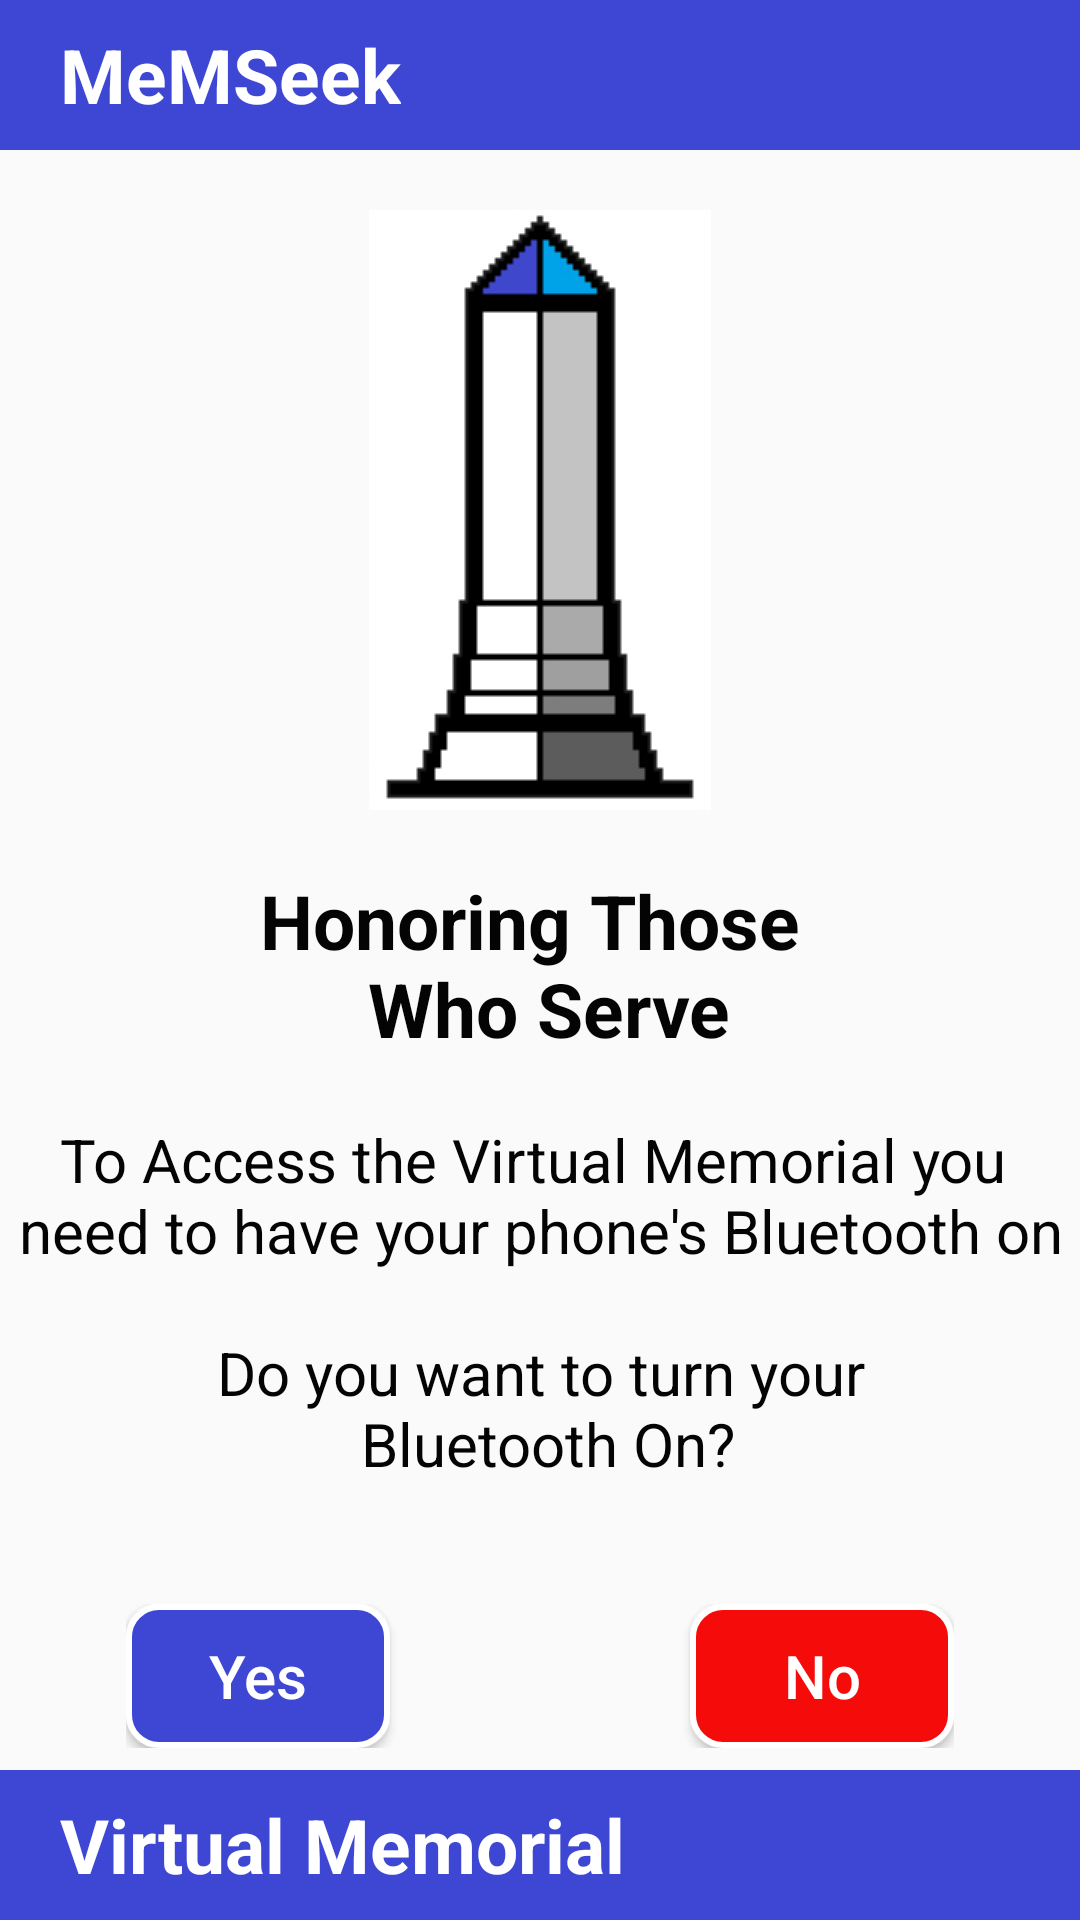

Here is an Android app screen rendered from its layout file. Give the layout XML and the strings, colors and styles it references.
<!-- AndroidManifest.xml: application theme AppTheme -->
<!-- res/layout/activity_bluetooth.xml -->
<?xml version="1.0" encoding="utf-8"?>
<RelativeLayout
    xmlns:android="http://schemas.android.com/apk/res/android"
    android:orientation="vertical"
    android:layout_width="match_parent"
    android:layout_height="match_parent">
    <LinearLayout
        android:id="@+id/topbar"
        android:layout_width="match_parent"
        android:layout_height="wrap_content">
        <include layout="@layout/topbar"/>
    </LinearLayout>
    <LinearLayout
        android:id="@+id/bottombar"
        android:layout_width="match_parent"
        android:layout_height="wrap_content"
        android:layout_alignParentBottom="true">
        <include layout="@layout/bottombar"/>
    </LinearLayout>
    <LinearLayout
        android:layout_width="match_parent"
        android:layout_height="match_parent"
        android:layout_below="@+id/topbar"
        android:layout_above="@+id/bottombar"
        android:orientation="vertical">
        <ImageView
            android:layout_width="wrap_content"
            android:layout_height="wrap_content"
            android:src="@drawable/memseek"
            android:layout_gravity="center"
            android:layout_marginTop="@dimen/margintop"
            />
        <TextView
            android:gravity="center"
            android:layout_width="wrap_content"
            android:layout_height="wrap_content"
            android:text="@string/titlefont"
            android:textSize="@dimen/titlesize"
            android:layout_gravity="center"
            android:textColor="@color/colortext"
            android:textStyle="bold"
            android:layout_marginTop="@dimen/margintop" />
        <TextView
            android:gravity="center"
            android:textSize="@dimen/descriptionfont"
            android:layout_gravity="center"
            android:layout_width="wrap_content"
            android:layout_height="wrap_content"
            android:text="@string/bluetoothtext"
            android:textColor="@color/colortext"
            android:layout_marginTop="@dimen/margintop"/>
        <LinearLayout
            android:layout_width="wrap_content"
            android:layout_height="wrap_content"
            android:layout_marginTop="40dp"
            android:layout_gravity="center">
            <Button
                android:id="@+id/bluetoothon"
                android:layout_width="wrap_content"
                android:layout_height="wrap_content"
                android:text="Yes"
                android:textSize="@dimen/descriptionfont"
                android:textAllCaps="false"
                android:background="@drawable/round_button"
                android:textColor="#ffff"
                android:layout_gravity="center"
                />
            <Button
                android:id="@+id/bluetoothoff"
                android:layout_width="wrap_content"
                android:layout_height="wrap_content"
                android:text="No"
                android:textSize="@dimen/descriptionfont"
                android:textAllCaps="false"
                android:background="@drawable/round_button1"
                android:textColor="#ffff"
                android:layout_gravity="center"
                android:layout_marginLeft="100dp"/>
        </LinearLayout>


    </LinearLayout>


</RelativeLayout>
<!-- res/layout/topbar.xml (included above) -->
<?xml version="1.0" encoding="utf-8"?>
<LinearLayout
    xmlns:android="http://schemas.android.com/apk/res/android"
    android:orientation="vertical"
    android:layout_width="match_parent"
    android:layout_height="match_parent">
    <LinearLayout
        android:layout_width="match_parent"
        android:layout_height="@dimen/barheight"
        android:background="@color/primarycolor">
        <TextView
            android:layout_gravity="center"
            android:layout_width="wrap_content"
            android:layout_height="wrap_content"
            android:layout_marginLeft="@dimen/bartextmargin"
            android:textSize="@dimen/bartextsize"
            android:text="@string/topbar_text"
            android:textColor="#ffff"
            android:textStyle="bold"/>

    </LinearLayout>

</LinearLayout>
<!-- res/layout/bottombar.xml (included above) -->
<?xml version="1.0" encoding="utf-8"?>
<LinearLayout
    xmlns:android="http://schemas.android.com/apk/res/android"
    android:orientation="vertical"
    android:layout_width="match_parent"
    android:layout_height="match_parent">
    <LinearLayout
        android:layout_width="match_parent"
        android:layout_height="@dimen/barheight"
        android:background="@color/primarycolor">
        <TextView
            android:layout_gravity="center"
            android:layout_width="wrap_content"
            android:layout_height="wrap_content"
            android:layout_marginLeft="@dimen/bartextmargin"
            android:textSize="@dimen/bartextsize"
            android:text="@string/bottombar_text"
            android:textColor="#ffff"
            android:textStyle="bold"/>

    </LinearLayout>

</LinearLayout>
<!-- resources referenced by this layout -->
<resources>
  <color name="colortext">#040404</color>
  <color name="primarycolor">#3e47d4</color>
  <dimen name="barheight">50dp</dimen>
  <dimen name="bartextmargin">20dp</dimen>
  <dimen name="bartextsize">25dp</dimen>
  <dimen name="descriptionfont">20dp</dimen>
  <dimen name="margintop">20dp</dimen>
  <dimen name="titlesize">25dp</dimen>
  <!-- drawable memseek: jpg bitmap (drawable, 22278 bytes) -->
  <!-- drawable round_button (drawable) -->
  <?xml version="1.0" encoding="utf-8"?>
  <selector xmlns:android="http://schemas.android.com/apk/res/android">
      <item>
      <shape android:shape="rectangle">
          <solid android:color="@color/primarycolor"/>
          <stroke android:color="#ffffff" android:width="2dp" />
          
          <corners android:radius="10dp" />
      </shape>
  </item>
  </selector>
  <!-- drawable round_button1 (drawable) -->
  <?xml version="1.0" encoding="utf-8"?>
  <selector xmlns:android="http://schemas.android.com/apk/res/android">
      <item>
      <shape android:shape="rectangle">
          <solid android:color="#f60b0b"/>
          <stroke android:color="#ffffff" android:width="2dp" />
          
          <corners android:radius="10dp" />
      </shape>
  </item>
  </selector>
  <string name="bluetoothtext">To Access the Virtual Memorial you \n need to have your phone\'s Bluetooth on \n\n Do you want to turn your \n Bluetooth On? </string>
  <string name="bottombar_text">Virtual Memorial</string>
  <string name="titlefont">Honoring Those \n Who Serve</string>
  <string name="topbar_text">MeMSeek</string>
  <style name="AppTheme" parent="Theme.AppCompat.Light.NoActionBar">
          
          <item name="colorPrimary">@color/colorPrimary</item>
          <item name="colorPrimaryDark">@color/primarycolordark</item>
          <item name="colorAccent">@color/colorAccent</item>
      </style>
  <color name="colorPrimary">#0082FC</color>
  <color name="primarycolordark">#2830A2</color>
  <color name="colorAccent">#D81B60</color>
</resources>
